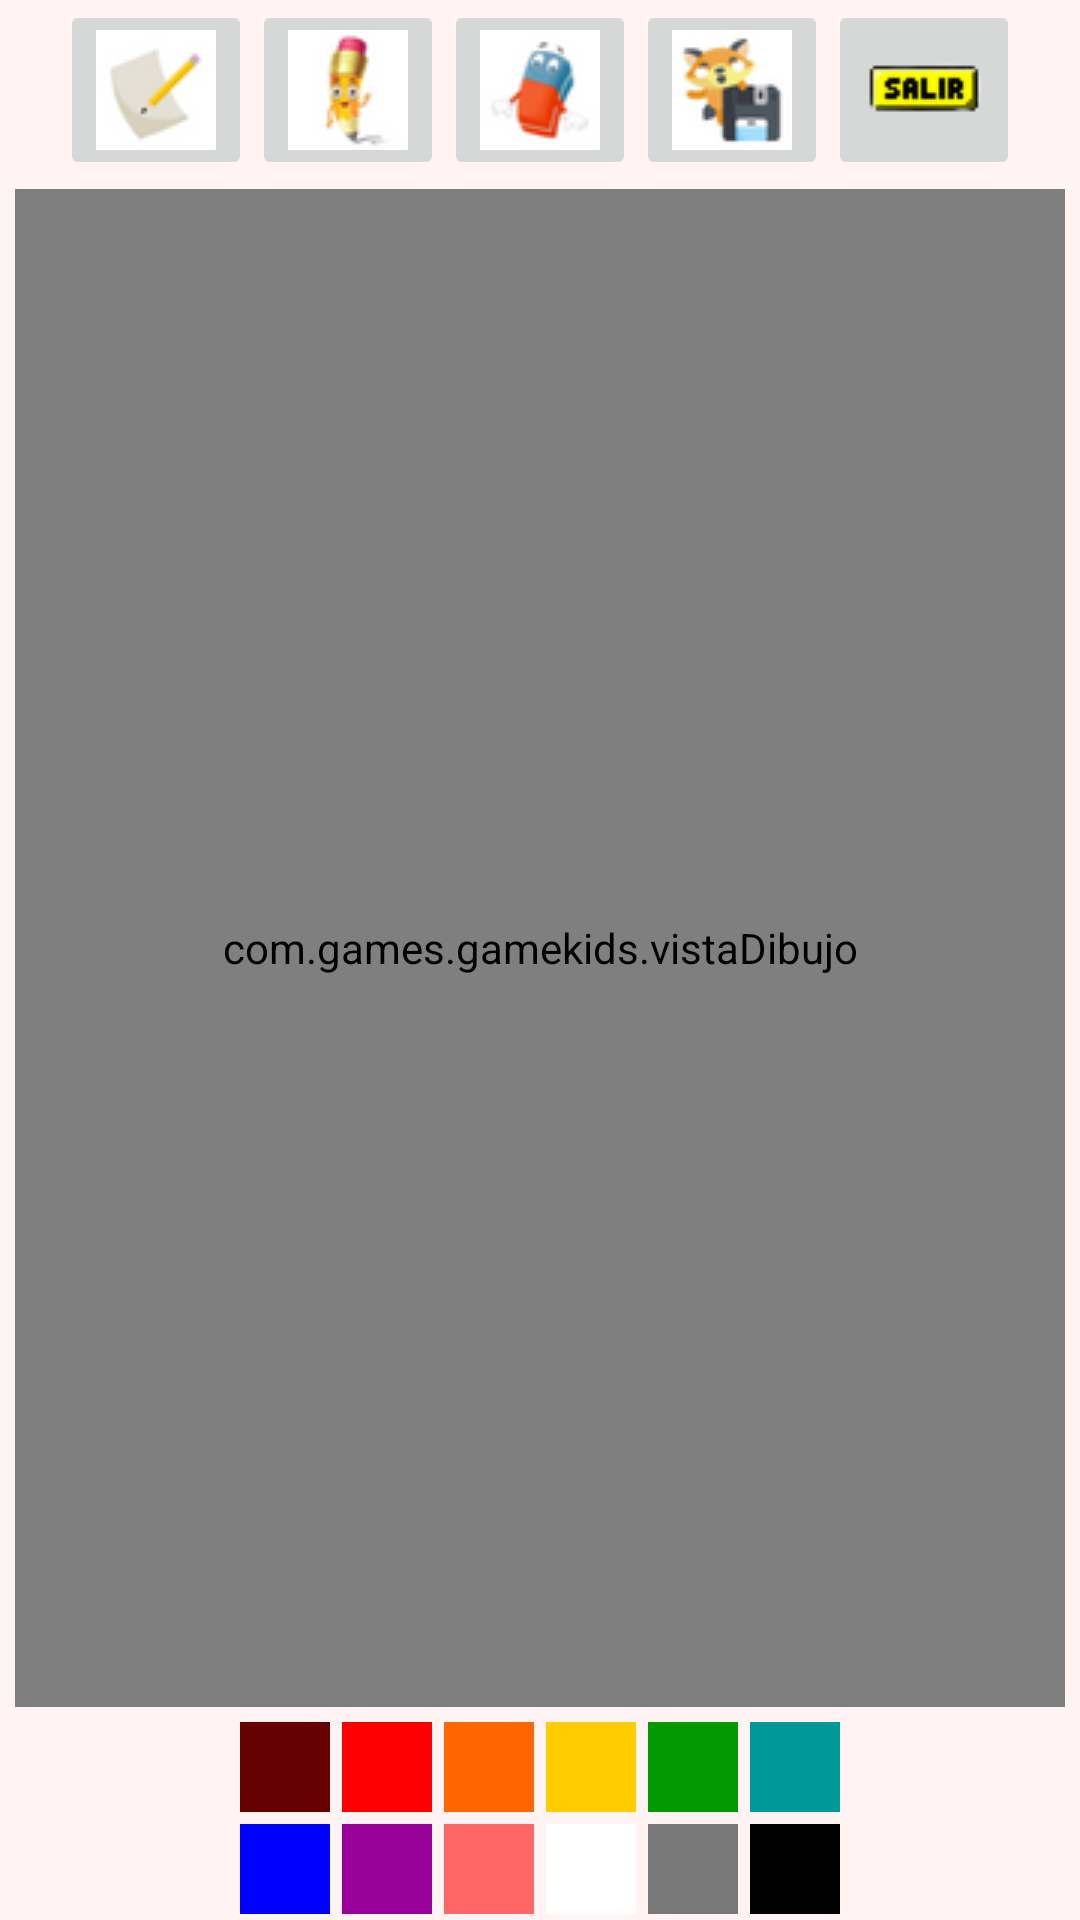

The Android layout XML behind this screen, and the referenced resources:
<!-- AndroidManifest.xml: application theme Theme.GameKids -->
<!-- res/layout/activity_dibujo.xml -->
<?xml version="1.0" encoding="utf-8"?>
<LinearLayout xmlns:android="http://schemas.android.com/apk/res/android"
    xmlns:app="http://schemas.android.com/apk/res-auto"
    xmlns:tools="http://schemas.android.com/tools"
    android:layout_width="match_parent"
    android:layout_height="match_parent"
    android:background="#fff3f3"
    android:orientation="vertical"
    tools:context=".Dibujo">
    <LinearLayout
        android:layout_width="wrap_content"
        android:layout_height="wrap_content"
        android:layout_gravity="center"
        android:orientation="horizontal" >

        <ImageButton
            android:id="@+id/new_btn"
            android:layout_width="wrap_content"
            android:layout_height="wrap_content"
            android:contentDescription="@string/start_new"
            android:src="@drawable/nuevodibujo" />
        <ImageButton
            android:id="@+id/draw_btn"
            android:layout_width="wrap_content"
            android:layout_height="wrap_content"
            android:contentDescription="@string/brush"
            android:src="@drawable/lapiz" />
        <ImageButton
            android:id="@+id/erase_btn"
            android:layout_width="wrap_content"
            android:layout_height="wrap_content"
            android:contentDescription="@string/erase"
            android:src="@drawable/borrador" />

        <ImageButton
            android:id="@+id/save_btn"
            android:layout_width="wrap_content"
            android:layout_height="wrap_content"
            android:contentDescription="@string/save"
            android:src="@drawable/guardar" />
        <ImageButton
            android:id="@+id/salir_me"
            android:layout_width="wrap_content"
            android:layout_height="wrap_content"
            android:contentDescription="Salir"
            android:src="@drawable/salir" />


    </LinearLayout>

    <com.games.gamekids.vistaDibujo
        android:id="@+id/drawing"
        android:layout_width="fill_parent"
        android:layout_height="0dp"
        android:layout_marginBottom="3dp"
        android:layout_marginLeft="5dp"
        android:layout_marginRight="5dp"
        android:layout_marginTop="3dp"
        android:layout_weight="1"
        android:background="#FFFFFFFF" />


    <LinearLayout
        android:layout_width="wrap_content"
        android:layout_height="wrap_content"
        android:layout_gravity="center"
        android:orientation="vertical" >
        
        <LinearLayout
            android:id="@+id/paint_colors"
            android:layout_width="wrap_content"
            android:layout_height="wrap_content"
            android:orientation="horizontal" >

            <ImageButton
                android:layout_width="@dimen/large_brush"
                android:layout_height="@dimen/large_brush"
                android:layout_margin="2dp"
                android:background="#FF660000"
                android:contentDescription="@string/paint"
                android:onClick="paintClicked"
                android:src="@drawable/paint"
                android:tag="#FF660000"
                tools:ignore="TouchTargetSizeCheck" />

            <ImageButton
                android:layout_width="@dimen/large_brush"
                android:layout_height="@dimen/large_brush"
                android:layout_margin="2dp"
                android:background="#FFFF0000"
                android:contentDescription="@string/paint"
                android:onClick="paintClicked"
                android:src="@drawable/paint"
                android:tag="#FFFF0000" />

            <ImageButton
                android:layout_width="@dimen/large_brush"
                android:layout_height="@dimen/large_brush"
                android:layout_margin="2dp"
                android:background="#FFFF6600"
                android:contentDescription="@string/paint"
                android:onClick="paintClicked"
                android:src="@drawable/paint"
                android:tag="#FFFF6600" />

            <ImageButton
                android:layout_width="@dimen/large_brush"
                android:layout_height="@dimen/large_brush"
                android:layout_margin="2dp"
                android:background="#FFFFCC00"
                android:contentDescription="@string/paint"
                android:onClick="paintClicked"
                android:src="@drawable/paint"
                android:tag="#FFFFCC00" />

            <ImageButton
                android:layout_width="@dimen/large_brush"
                android:layout_height="@dimen/large_brush"
                android:layout_margin="2dp"
                android:background="#FF009900"
                android:contentDescription="@string/paint"
                android:onClick="paintClicked"
                android:src="@drawable/paint"
                android:tag="#FF009900" />

            <ImageButton
                android:layout_width="@dimen/large_brush"
                android:layout_height="@dimen/large_brush"
                android:layout_margin="2dp"
                android:background="#FF009999"
                android:contentDescription="@string/paint"
                android:onClick="paintClicked"
                android:src="@drawable/paint"
                android:tag="#FF009999" />
        </LinearLayout>
        
        <LinearLayout
            android:layout_width="wrap_content"
            android:layout_height="wrap_content"
            android:orientation="horizontal" >
            <ImageButton
                android:layout_width="@dimen/large_brush"
                android:layout_height="@dimen/large_brush"
                android:layout_margin="2dp"
                android:background="#FF0000FF"
                android:contentDescription="@string/paint"
                android:onClick="paintClicked"
                android:src="@drawable/paint"
                android:tag="#FF0000FF" />

            <ImageButton
                android:layout_width="@dimen/large_brush"
                android:layout_height="@dimen/large_brush"
                android:layout_margin="2dp"
                android:background="#FF990099"
                android:contentDescription="@string/paint"
                android:onClick="paintClicked"
                android:src="@drawable/paint"
                android:tag="#FF990099" />

            <ImageButton
                android:layout_width="@dimen/large_brush"
                android:layout_height="@dimen/large_brush"
                android:layout_margin="2dp"
                android:background="#FFFF6666"
                android:contentDescription="@string/paint"
                android:onClick="paintClicked"
                android:src="@drawable/paint"
                android:tag="#FFFF6666" />

            <ImageButton
                android:layout_width="@dimen/large_brush"
                android:layout_height="@dimen/large_brush"
                android:layout_margin="2dp"
                android:background="#FFFFFFFF"
                android:contentDescription="@string/paint"
                android:onClick="paintClicked"
                android:src="@drawable/paint"
                android:tag="#FFFFFFFF" />

            <ImageButton
                android:layout_width="@dimen/large_brush"
                android:layout_height="@dimen/large_brush"
                android:layout_margin="2dp"
                android:background="#FF787878"
                android:contentDescription="@string/paint"
                android:onClick="paintClicked"
                android:src="@drawable/paint"
                android:tag="#FF787878" />

            <ImageButton
                android:layout_width="@dimen/large_brush"
                android:layout_height="@dimen/large_brush"
                android:layout_margin="2dp"
                android:background="#FF000000"
                android:contentDescription="@string/paint"
                android:onClick="paintClicked"
                android:src="@drawable/paint"
                android:tag="#FF000000" />
        </LinearLayout>
    </LinearLayout>
</LinearLayout>
<!-- resources referenced by this layout -->
<resources>
  <dimen name="large_brush">30dp</dimen>
  <!-- drawable borrador: png bitmap (drawable, 3508 bytes) -->
  <!-- drawable guardar: png bitmap (drawable, 3837 bytes) -->
  <!-- drawable lapiz: png bitmap (drawable, 3212 bytes) -->
  <!-- drawable nuevodibujo: png bitmap (drawable, 3067 bytes) -->
  <!-- drawable salir: png bitmap (drawable, 1140 bytes) -->
  <string name="brush">Pincel</string>
  <string name="erase">Borrador</string>
  <string name="paint">Pintar</string>
  <string name="save">Guardar</string>
  <string name="start_new">Nuevo</string>
  <style name="Theme.GameKids" parent="Theme.MaterialComponents.DayNight.DarkActionBar">
          
          <item name="colorPrimary">@color/purple_500</item>
          <item name="colorPrimaryVariant">@color/purple_700</item>
          <item name="colorOnPrimary">@color/white</item>
          
          <item name="colorSecondary">@color/teal_200</item>
          <item name="colorSecondaryVariant">@color/teal_700</item>
          <item name="colorOnSecondary">@color/black</item>
          
          <item name="android:statusBarColor">?attr/colorPrimaryVariant</item>
          
      </style>
  <!-- not gathered from this repository: default colours our renderer supplied (Android Studio template values) -->
  <color name="purple_500">#FF6200EE</color>
  <color name="purple_700">#FF3700B3</color>
  <color name="teal_200">#FF03DAC5</color>
  <color name="teal_700">#FF018786</color>
  <color name="black">#FF000000</color>
  <color name="white">#FFFFFFFF</color>
</resources>
